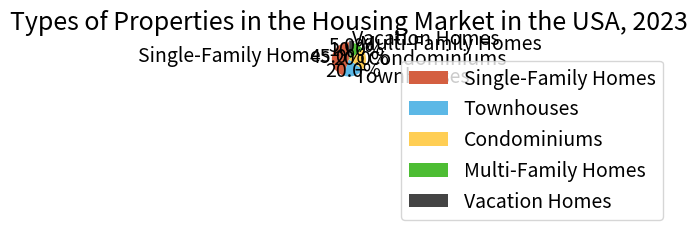

Source code (Python): (Note: this script raises an exception after producing the figure.)

import matplotlib.pyplot as plt

# Create figure
figure = plt.figure(figsize=(8,8))
ax = figure.add_subplot(1,1,1)

# Set data
labels = ['Single-Family Homes', 'Townhouses', 'Condominiums', 'Multi-Family Homes', 'Vacation Homes']
sizes = [45, 20, 20, 10, 5]

# Set color
colors = ['#D45F41','#5CB8E6','#FFCE54','#4DBD33','#444444']
explode = (0, 0, 0, 0, 0.1)

# Draw pie chart
ax.pie(sizes, colors=colors, explode=explode, labels=labels, autopct='%1.1f%%',
        shadow=False, startangle=90, pctdistance=0.7,
        labeldistance=1.1, textprops={'fontsize': 14})

# Set title
ax.set_title('Types of Properties in the Housing Market in the USA, 2023', fontsize=18)

# Set legend
ax.legend(labels, bbox_to_anchor=(1.5, 0.7), shadow=False, fontsize=14)

# Save image
plt.tight_layout()
plt.savefig('pie chart/png/348.png')

# Clear current image state
plt.clf()
